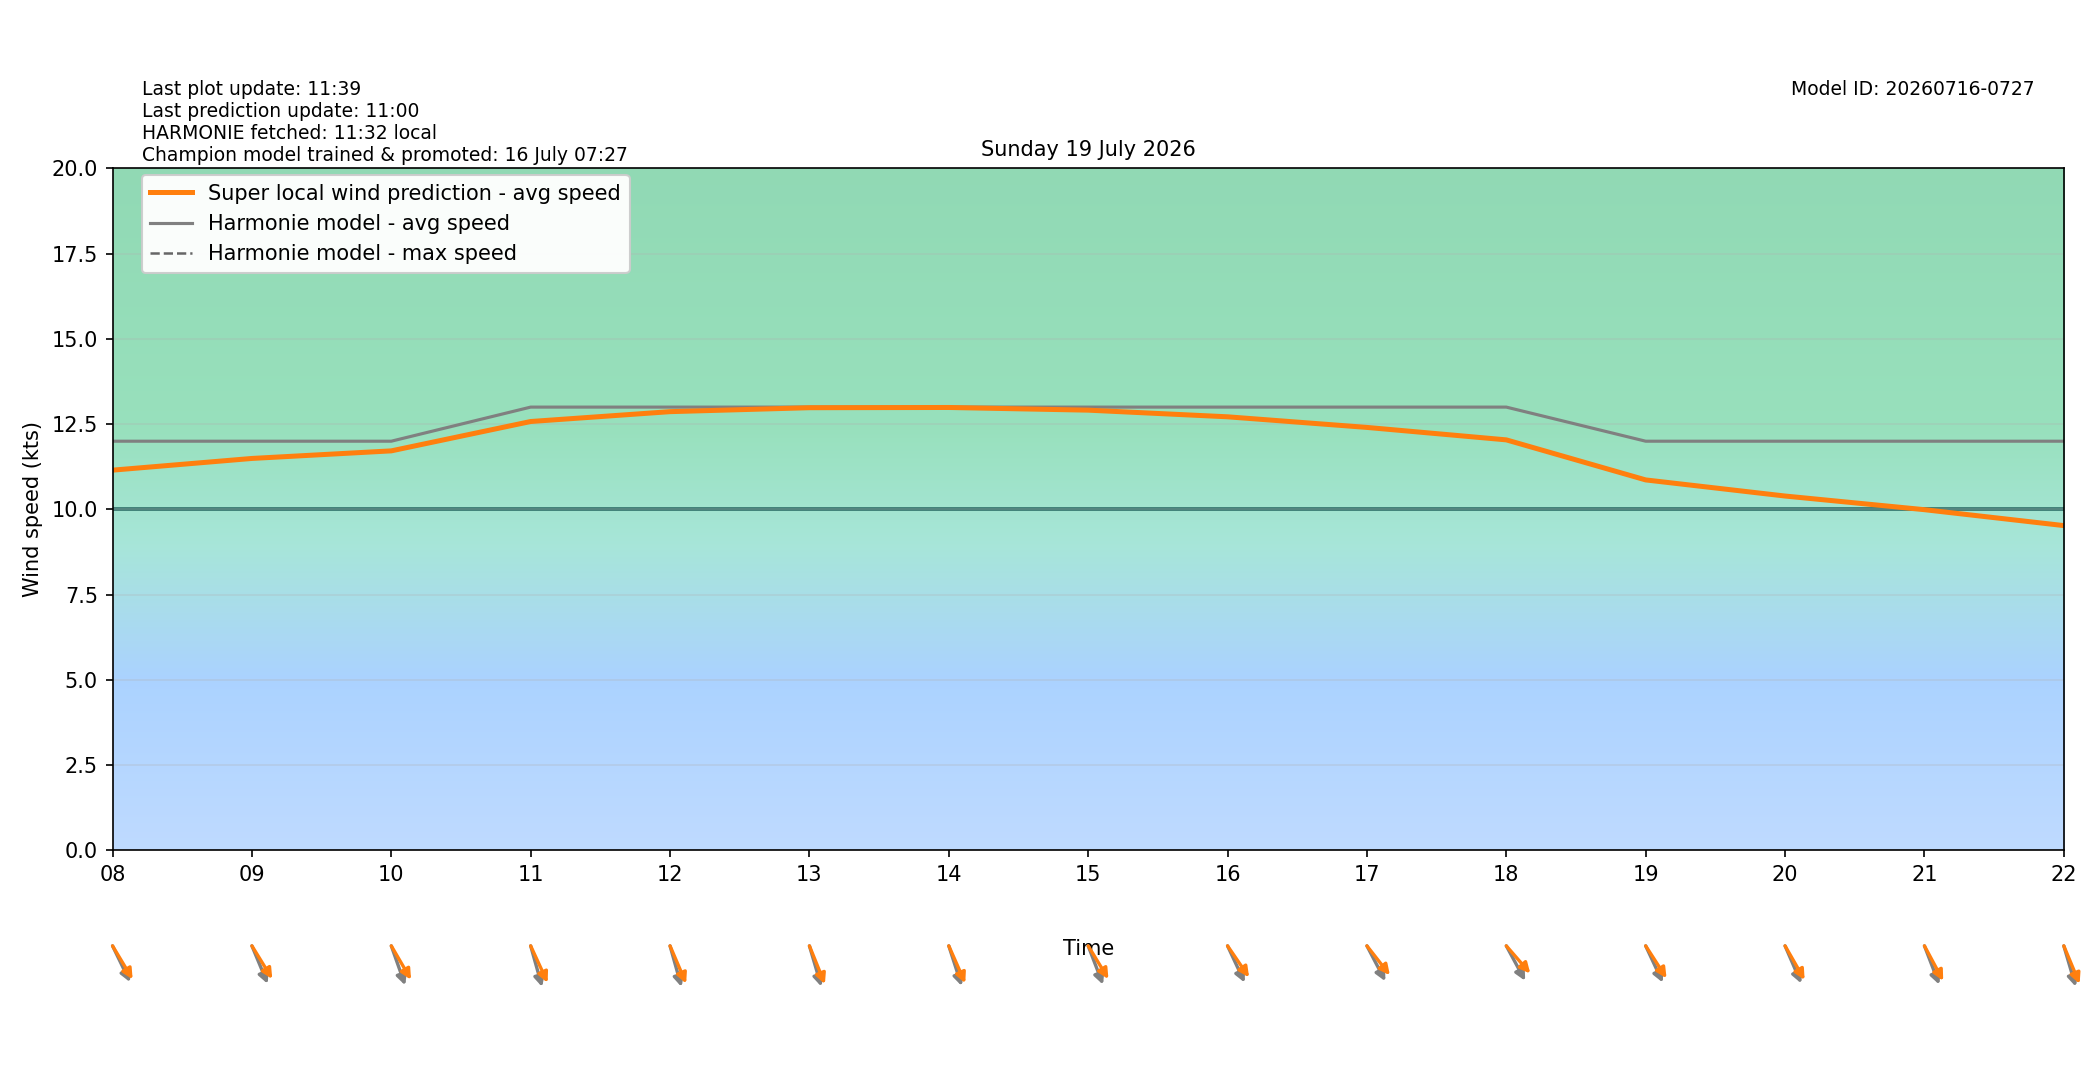

The table this chart was drawn from, first rows:
target_time_utc, target_time_local, hour_utc, hour_local, forecast_wind_speed, forecast_wind_min, forecast_wind_max, lstm_pred_wind_speed, delta_speed_lstm_minus_forecast, forecast_wind_dir_deg, lstm_pred_wind_dir_deg, delta_dir_lstm_minus_forecast
2026-07-18T22:00:00Z, 2026-07-19T00:00:00+0200, 22, 00, 9.0, 9.0, 19.0, 7.23, -1.77, 330.0, 334.8, 4.848
2026-07-18T23:00:00Z, 2026-07-19T01:00:00+0200, 23, 01, 11.0, 11.0, 20.0, 8.567, -2.433, 332.0, 331, -0.9719
2026-07-19T00:00:00Z, 2026-07-19T02:00:00+0200, 00, 02, 10.0, 10.0, 20.0, 8.149, -1.851, 321.0, 321.2, 0.2147
2026-07-19T01:00:00Z, 2026-07-19T03:00:00+0200, 01, 03, 12.0, 12.0, 23.0, 9.986, -2.014, 318.0, 316.7, -1.297
2026-07-19T02:00:00Z, 2026-07-19T04:00:00+0200, 02, 04, 12.0, 12.0, 21.0, 9.684, -2.316, 327.0, 325.5, -1.469
2026-07-19T03:00:00Z, 2026-07-19T05:00:00+0200, 03, 05, 13.0, 13.0, 23.0, 10.8, -2.2, 324.0, 316.5, -7.478
2026-07-19T04:00:00Z, 2026-07-19T06:00:00+0200, 04, 06, 12.0, 12.0, 23.0, 10.56, -1.439, 321.0, 314.6, -6.423
2026-07-19T05:00:00Z, 2026-07-19T07:00:00+0200, 05, 07, 12.0, 12.0, 21.0, 10.63, -1.373, 324.0, 318.4, -5.628
2026-07-19T06:00:00Z, 2026-07-19T08:00:00+0200, 06, 08, 12.0, 12.0, 22.0, 11.15, -0.8492, 325.0, 319.1, -5.933
2026-07-19T07:00:00Z, 2026-07-19T09:00:00+0200, 07, 09, 12.0, 12.0, 23.0, 11.49, -0.5057, 329.0, 318.4, -10.62
2026-07-19T08:00:00Z, 2026-07-19T10:00:00+0200, 08, 10, 12.0, 12.0, 23.0, 11.72, -0.2834, 333.0, 319.9, -13.12
2026-07-19T09:00:00Z, 2026-07-19T11:00:00+0200, 09, 11, 13.0, 13.0, 24.0, 12.58, -0.4225, 338.0, 326.4, -11.59
2026-07-19T10:00:00Z, 2026-07-19T12:00:00+0200, 10, 12, 13.0, 13.0, 25.0, 12.87, -0.1335, 338.0, 328.3, -9.685
2026-07-19T11:00:00Z, 2026-07-19T13:00:00+0200, 11, 13, 13.0, 13.0, 25.0, 12.98, -0.01794, 337.0, 329.7, -7.299
2026-07-19T12:00:00Z, 2026-07-19T14:00:00+0200, 12, 14, 13.0, 13.0, 25.0, 12.99, -0.01104, 335.0, 327.5, -7.501
2026-07-19T13:00:00Z, 2026-07-19T15:00:00+0200, 13, 15, 13.0, 13.0, 25.0, 12.91, -0.08953, 331.0, 318.6, -12.39
2026-07-19T14:00:00Z, 2026-07-19T16:00:00+0200, 14, 16, 13.0, 13.0, 25.0, 12.72, -0.2845, 326.0, 315.3, -10.66
2026-07-19T15:00:00Z, 2026-07-19T17:00:00+0200, 15, 17, 13.0, 13.0, 25.0, 12.4, -0.5958, 323.0, 311.5, -11.52
2026-07-19T16:00:00Z, 2026-07-19T18:00:00+0200, 16, 18, 13.0, 13.0, 25.0, 12.04, -0.9609, 322.0, 308.5, -13.48
2026-07-19T17:00:00Z, 2026-07-19T19:00:00+0200, 17, 19, 12.0, 12.0, 24.0, 10.86, -1.136, 326.0, 317.1, -8.946
2026-07-19T18:00:00Z, 2026-07-19T20:00:00+0200, 18, 20, 12.0, 12.0, 23.0, 10.39, -1.608, 328.0, 320.3, -7.651
2026-07-19T19:00:00Z, 2026-07-19T21:00:00+0200, 19, 21, 12.0, 12.0, 22.0, 9.992, -2.008, 331.0, 322.2, -8.767
2026-07-19T20:00:00Z, 2026-07-19T22:00:00+0200, 20, 22, 12.0, 12.0, 21.0, 9.525, -2.475, 337.0, 329, -8.011
2026-07-19T21:00:00Z, 2026-07-19T23:00:00+0200, 21, 23, 11.0, 11.0, 21.0, 8.602, -2.398, 340.0, 331.9, -8.137
